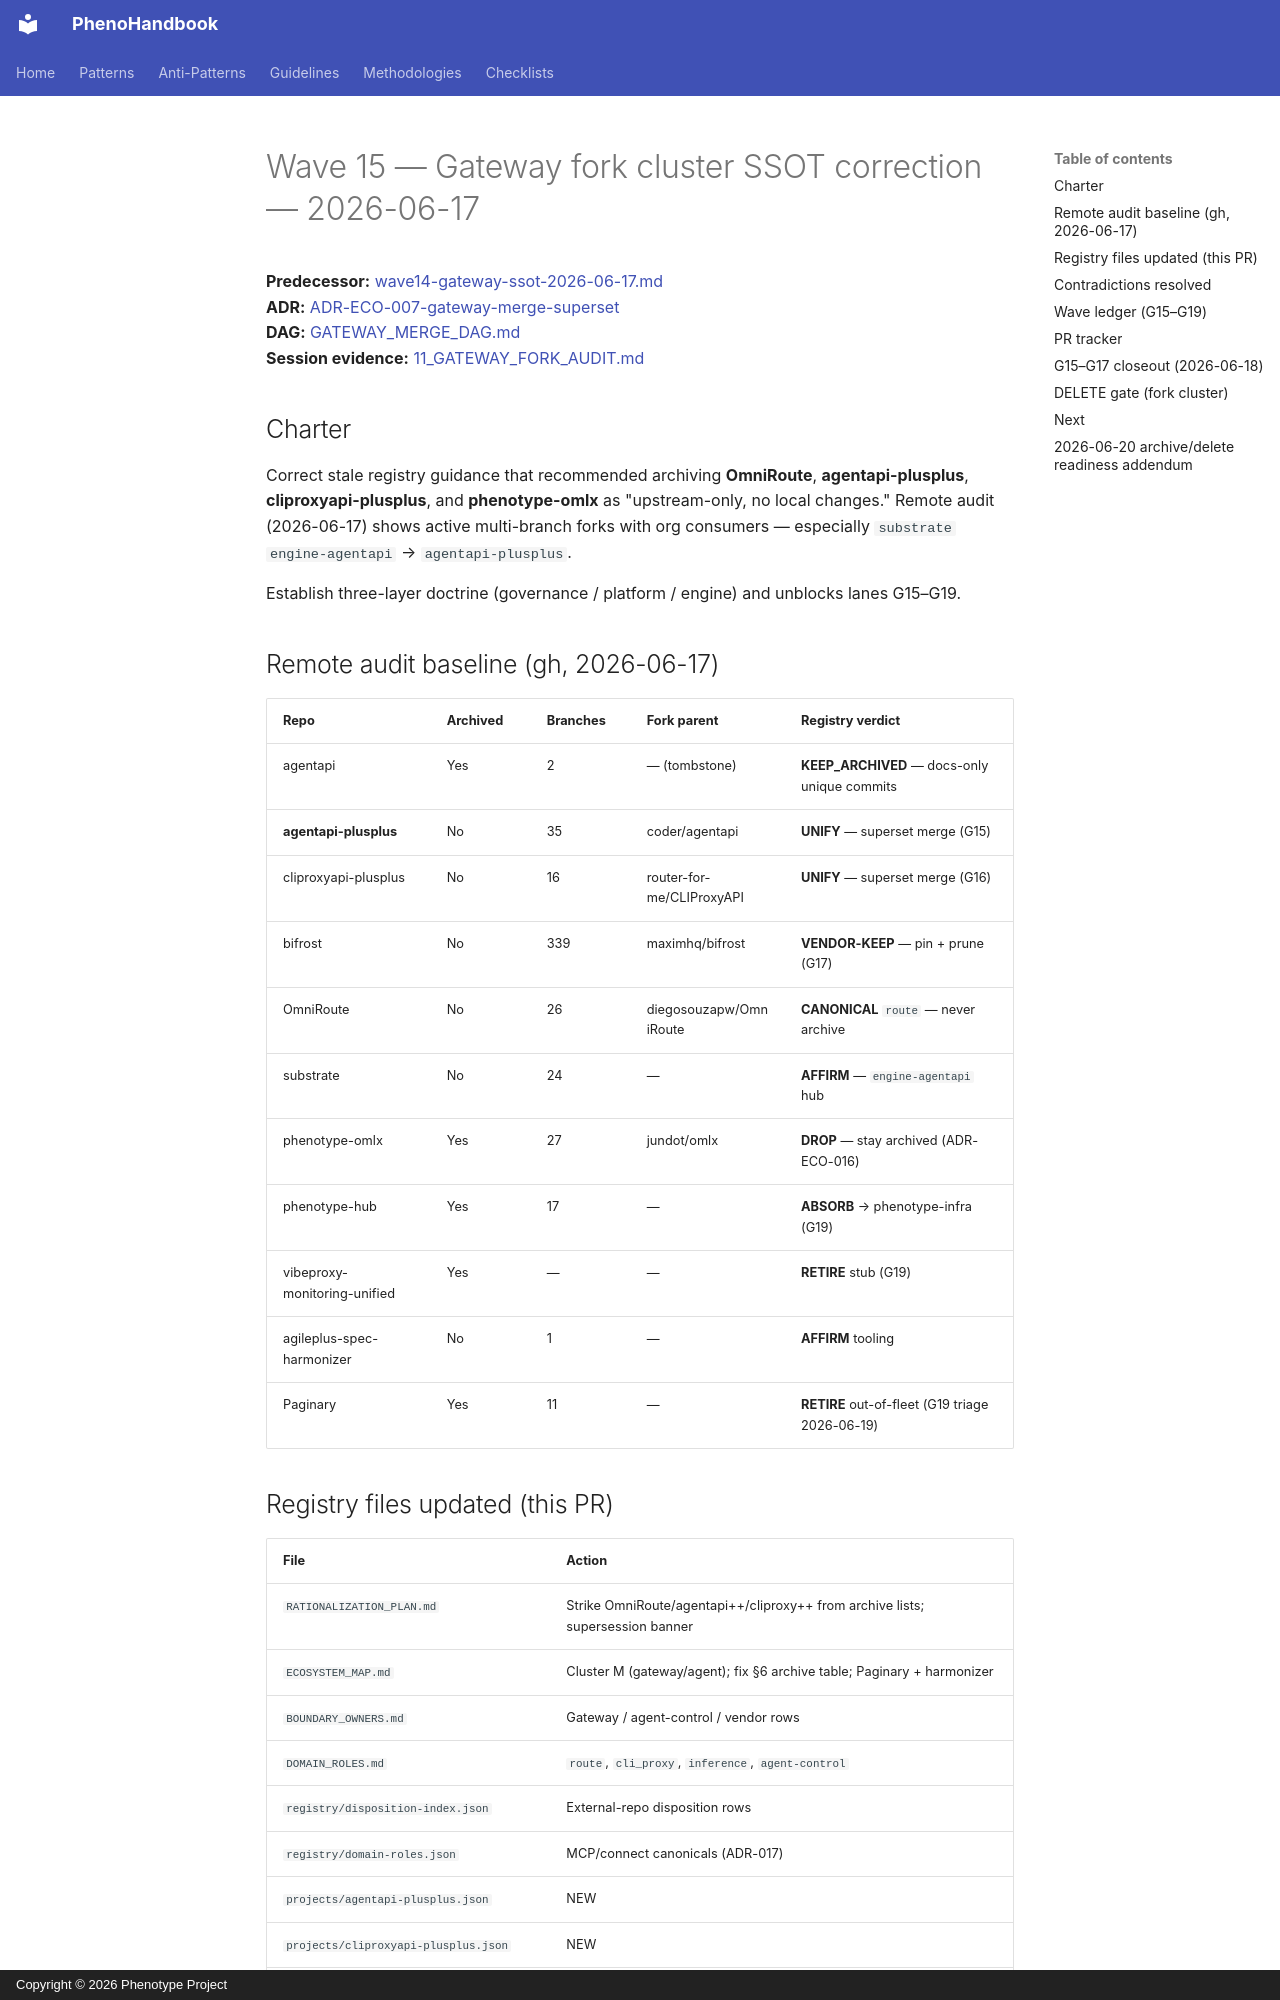

repository: KooshaPari/PhenoShared · page: operations/wave15-execution-2026-06-17/index.html · generator: mkdocs · copyright: Copyright © 2026 Phenotype Project

# Wave 15 — Gateway fork cluster SSOT correction — 2026-06-17

**Predecessor:** [wave14-gateway-ssot-2026-06-17.md](./wave14-gateway-ssot-2026-06-17.md)  
**ADR:** [ADR-ECO-007-gateway-merge-superset](../adrs/ADR-ECO-007-gateway-merge-superset.md)  
**DAG:** [GATEWAY_MERGE_DAG.md](../rationalization/GATEWAY_MERGE_DAG.md)  
**Session evidence:** [11_GATEWAY_FORK_AUDIT.md](../sessions/20260617-ecosystem-gap-port-retro/11_GATEWAY_FORK_AUDIT.md)

## Charter

Correct stale registry guidance that recommended archiving **OmniRoute**, **agentapi-plusplus**, **cliproxyapi-plusplus**, and **phenotype-omlx** as "upstream-only, no local changes." Remote audit (2026-06-17) shows active multi-branch forks with org consumers — especially `substrate` `engine-agentapi` → `agentapi-plusplus`.

Establish three-layer doctrine (governance / platform / engine) and unblocks lanes G15–G19.

## Remote audit baseline (gh, 2026-06-17)

| Repo | Archived | Branches | Fork parent | Registry verdict |
|------|----------|----------|-------------|------------------|
| agentapi | Yes | 2 | — (tombstone) | **KEEP_ARCHIVED** — docs-only unique commits |
| **agentapi-plusplus** | No | 35 | coder/agentapi | **UNIFY** — superset merge (G15) |
| cliproxyapi-plusplus | No | 16 | router-for-me/CLIProxyAPI | **UNIFY** — superset merge (G16) |
| bifrost | No | 339 | maximhq/bifrost | **VENDOR-KEEP** — pin + prune (G17) |
| OmniRoute | No | 26 | diegosouzapw/OmniRoute | **CANONICAL** `route` — never archive |
| substrate | No | 24 | — | **AFFIRM** — `engine-agentapi` hub |
| phenotype-omlx | Yes | 27 | jundot/omlx | **DROP** — stay archived (ADR-ECO-016) |
| phenotype-hub | Yes | 17 | — | **ABSORB** → phenotype-infra (G19) |
| vibeproxy-monitoring-unified | Yes | — | — | **RETIRE** stub (G19) |
| agileplus-spec-harmonizer | No | 1 | — | **AFFIRM** tooling |
| Paginary | Yes | 11 | — | **RETIRE** out-of-fleet (G19 triage 2026-06-19) |

## Registry files updated (this PR)

| File | Action |
|------|--------|
| `RATIONALIZATION_PLAN.md` | Strike OmniRoute/agentapi++/cliproxy++ from archive lists; supersession banner |
| `ECOSYSTEM_MAP.md` | Cluster M (gateway/agent); fix §6 archive table; Paginary + harmonizer |
| `BOUNDARY_OWNERS.md` | Gateway / agent-control / vendor rows |
| `DOMAIN_ROLES.md` | `route`, `cli_proxy`, `inference`, `agent-control` |
| `registry/disposition-index.json` | External-repo disposition rows |
| `registry/domain-roles.json` | MCP/connect canonicals (ADR-017) |
| `projects/agentapi-plusplus.json` | NEW |
| `projects/cliproxyapi-plusplus.json` | NEW |
| `projects/substrate.json` | NEW |
| `projects/OmniRoute.json` | NEW |
| `docs/sessions/.../11_GATEWAY_FORK_AUDIT.md` | NEW — branch matrix + consumer scan |
